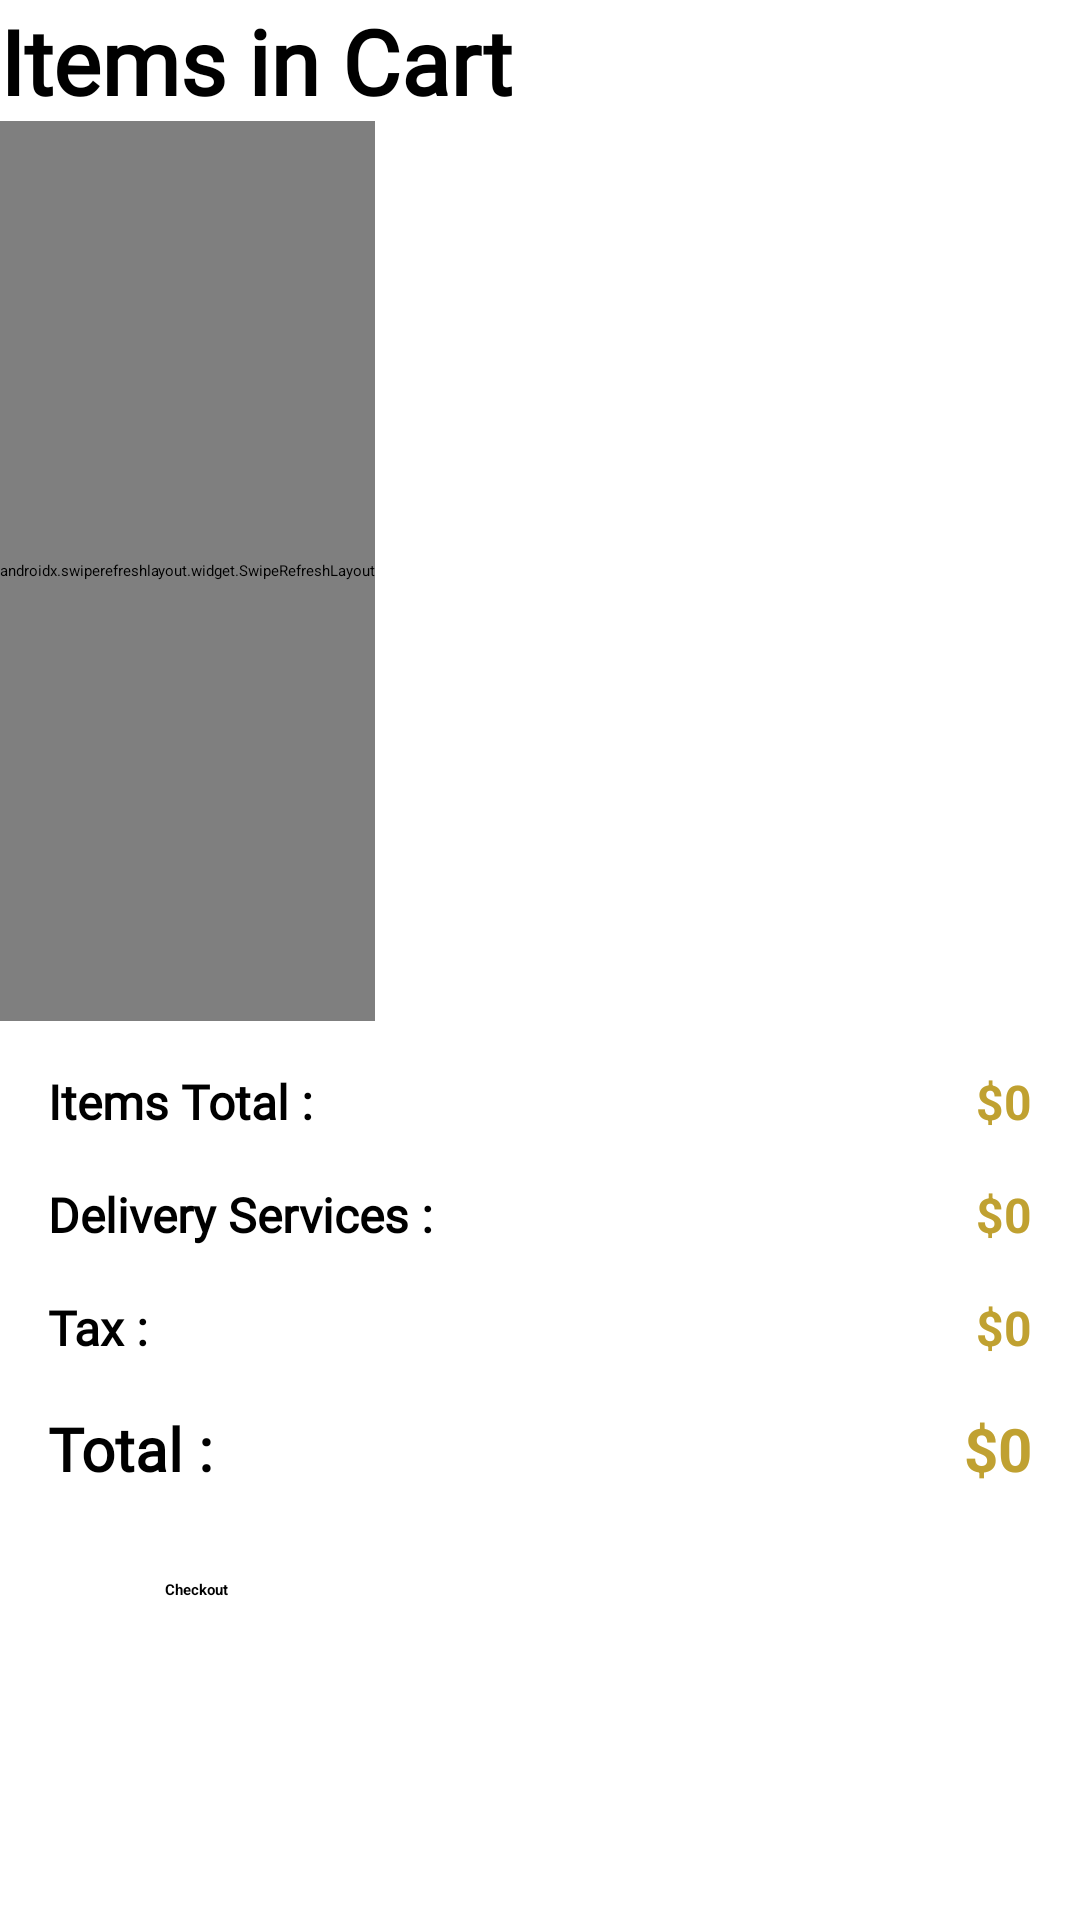

Produce the Android XML layout that renders to this screen, including the resource entries it uses.
<!-- AndroidManifest.xml: application theme Theme.Light -->
<!-- res/layout/fragment_cart.xml -->
<?xml version="1.0" encoding="utf-8"?>
<androidx.constraintlayout.widget.ConstraintLayout xmlns:android="http://schemas.android.com/apk/res/android"
    xmlns:app="http://schemas.android.com/apk/res-auto"
    xmlns:tools="http://schemas.android.com/tools"
    android:layout_width="match_parent"
    android:layout_height="match_parent"
    tools:context=".Fragments.CartFragment">

    <ScrollView
        android:id="@+id/scrollView"
        android:layout_width="match_parent"
        android:layout_height="wrap_content"
        app:layout_constraintEnd_toEndOf="parent"
        app:layout_constraintStart_toStartOf="parent"
        app:layout_constraintTop_toTopOf="parent">

        <LinearLayout
            android:layout_width="match_parent"
            android:layout_height="match_parent"
            android:orientation="vertical">

            <TextView
                android:id="@+id/textView2"
                android:layout_width="match_parent"
                android:layout_height="wrap_content"
                android:text="Items in Cart"
                android:fontFamily="@font/font2"
                android:textColor="#000000"
                android:textSize="30sp"
                android:textStyle="bold" />

            <androidx.swiperefreshlayout.widget.SwipeRefreshLayout
                android:id="@+id/favswipeContainer"
                android:layout_width="wrap_content"
                android:layout_height="300dp"
                android:layout_below="@+id/profiletoolbar"
                android:layout_alignParentBottom="true"
                android:layout_centerHorizontal="true"
                android:layout_marginTop="0dp">

                <androidx.recyclerview.widget.RecyclerView
                    android:id="@+id/rvCart"
                    android:layout_width="wrap_content"
                    android:layout_height="wrap_content">

                </androidx.recyclerview.widget.RecyclerView>
            </androidx.swiperefreshlayout.widget.SwipeRefreshLayout>

            <LinearLayout
                android:layout_width="match_parent"
                android:layout_height="match_parent"
                android:layout_marginStart="16dp"
                android:layout_marginTop="16dp"
                android:layout_marginEnd="16dp"
                android:orientation="horizontal">

                <TextView
                    android:id="@+id/textView1"
                    android:layout_width="wrap_content"
                    android:layout_height="wrap_content"
                    android:layout_weight="1"
                    android:text="Items Total :"
                    android:textColor="#000000"
                    android:fontFamily="@font/font2"

                    android:textSize="16sp"
                    android:textStyle="bold" />

                <TextView
                    android:id="@+id/tvItemsTotalFee"
                    android:layout_width="wrap_content"
                    android:layout_height="wrap_content"
                    android:layout_weight="1"
                    android:text="$0"
                    android:textAlignment="textEnd"
                    android:textColor="#C0A131"
                    android:textSize="16sp"
                    android:textStyle="bold" />
            </LinearLayout>

            <LinearLayout
                android:layout_width="match_parent"
                android:layout_height="match_parent"
                android:layout_marginStart="16dp"
                android:layout_marginTop="16dp"
                android:layout_marginEnd="16dp"
                android:orientation="horizontal">

                <TextView
                    android:id="@+id/textView4"
                    android:layout_width="wrap_content"
                    android:layout_height="wrap_content"
                    android:layout_weight="1"
                    android:text="Delivery Services :"
                    android:fontFamily="@font/font2"
                    android:textColor="#000000"
                    android:textSize="16sp"
                    android:textStyle="bold" />

                <TextView
                    android:id="@+id/tvDeliveryFee"
                    android:layout_width="wrap_content"
                    android:layout_height="wrap_content"
                    android:layout_weight="1"
                    android:text="$0"
                    android:textAlignment="textEnd"
                    android:textColor="#C0A131"
                    android:textSize="16sp"
                    android:textStyle="bold" />
            </LinearLayout>

            <LinearLayout
                android:layout_width="match_parent"
                android:layout_height="match_parent"
                android:layout_marginStart="16dp"
                android:layout_marginTop="16dp"
                android:layout_marginEnd="16dp"
                android:orientation="horizontal">

                <TextView
                    android:id="@+id/textView3"
                    android:layout_width="wrap_content"
                    android:layout_height="wrap_content"
                    android:layout_weight="1"
                    android:text="Tax :"
                    android:fontFamily="@font/font2"
                    android:textColor="#000000"
                    android:textSize="16sp"
                    android:textStyle="bold" />

                <TextView
                    android:id="@+id/tvTaxFee"
                    android:layout_width="wrap_content"
                    android:layout_height="wrap_content"
                    android:layout_weight="1"
                    android:text="$0"
                    android:textAlignment="textEnd"
                    android:textColor="#C0A131"
                    android:textSize="16sp"
                    android:textStyle="bold" />
            </LinearLayout>

            <LinearLayout
                android:layout_width="match_parent"
                android:layout_height="match_parent"
                android:layout_marginStart="16dp"
                android:layout_marginTop="16dp"
                android:layout_marginEnd="16dp"
                android:orientation="horizontal">

                <TextView
                    android:id="@+id/textView5"
                    android:layout_width="wrap_content"
                    android:layout_height="wrap_content"
                    android:layout_weight="1"
                    android:text="Total :"
                    android:fontFamily="@font/font2"
                    android:textColor="#000000"
                    android:textSize="20sp"
                    android:textStyle="bold" />

                <TextView
                    android:id="@+id/tvTotalFee"
                    android:layout_width="wrap_content"
                    android:layout_height="wrap_content"
                    android:layout_weight="1"
                    android:text="$0"
                    android:textAlignment="textEnd"
                    android:textColor="#C0A131"
                    android:textSize="20sp"
                    android:textStyle="bold" />

            </LinearLayout>

            <Button
                android:id="@+id/BtnCheckout"
                android:layout_width="300dp"
                android:layout_height="60dp"
                android:layout_marginStart="55dp"
                android:layout_marginTop="30dp"
                android:layout_weight="1"
                android:backgroundTint="#7A3FC5"
                android:text="Checkout"
                android:textStyle="bold"
                app:cornerRadius="30dp" />
        </LinearLayout>
    </ScrollView>

    <TextView
        android:id="@+id/tvEmpty"
        android:layout_width="wrap_content"
        android:layout_height="wrap_content"
        android:text="Your Cart Is Empty"
        android:textColor="#000000"
        android:textSize="20sp"
        android:textStyle="bold"
        android:visibility="gone"
        app:layout_constraintBottom_toBottomOf="parent"
        app:layout_constraintEnd_toEndOf="@+id/scrollView"
        app:layout_constraintStart_toStartOf="@+id/scrollView"
        app:layout_constraintTop_toTopOf="@+id/scrollView" />

</androidx.constraintlayout.widget.ConstraintLayout>
<!-- resources referenced by this layout -->
<resources>

</resources>
